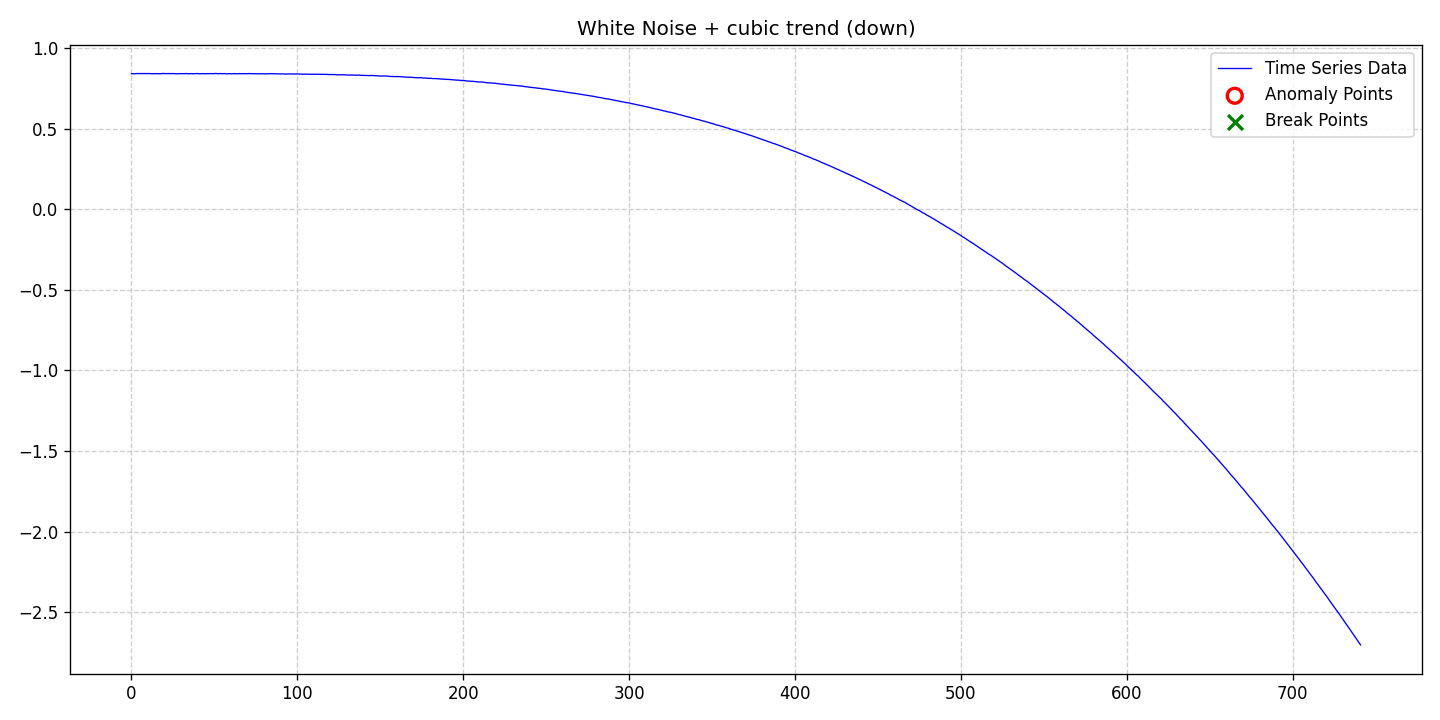

Values plotted in this chart, from the file beside it:
date, data, stationary, det_lin_up, det_lin_down, det_quad, det_cubic, det_exp, det_damped, stoc_trend, volatility, single_seas, multiple_seas, point_anom_single, point_anom_multi, collect_anom, context_anom, mean_shift, var_shift, trend_shift, point_anom_count, point_anom_location, point_anom_point, collect_anom_count
2020-01-01, 0.8412, 0, 0, 0, 0, 1, 0, 0, 0, 0, 0, 0, 0, 0, 0, 0, 0, 0, 0, 0, none, , 0
2020-01-02, 0.8412, 0, 0, 0, 0, 1, 0, 0, 0, 0, 0, 0, 0, 0, 0, 0, 0, 0, 0, 0, none, , 0
2020-01-03, 0.8407, 0, 0, 0, 0, 1, 0, 0, 0, 0, 0, 0, 0, 0, 0, 0, 0, 0, 0, 0, none, , 0
2020-01-04, 0.842, 0, 0, 0, 0, 1, 0, 0, 0, 0, 0, 0, 0, 0, 0, 0, 0, 0, 0, 0, none, , 0
2020-01-05, 0.8419, 0, 0, 0, 0, 1, 0, 0, 0, 0, 0, 0, 0, 0, 0, 0, 0, 0, 0, 0, none, , 0
2020-01-06, 0.8416, 0, 0, 0, 0, 1, 0, 0, 0, 0, 0, 0, 0, 0, 0, 0, 0, 0, 0, 0, none, , 0
2020-01-07, 0.8417, 0, 0, 0, 0, 1, 0, 0, 0, 0, 0, 0, 0, 0, 0, 0, 0, 0, 0, 0, none, , 0
2020-01-08, 0.8422, 0, 0, 0, 0, 1, 0, 0, 0, 0, 0, 0, 0, 0, 0, 0, 0, 0, 0, 0, none, , 0
2020-01-09, 0.8425, 0, 0, 0, 0, 1, 0, 0, 0, 0, 0, 0, 0, 0, 0, 0, 0, 0, 0, 0, none, , 0
2020-01-10, 0.8419, 0, 0, 0, 0, 1, 0, 0, 0, 0, 0, 0, 0, 0, 0, 0, 0, 0, 0, 0, none, , 0
2020-01-11, 0.8415, 0, 0, 0, 0, 1, 0, 0, 0, 0, 0, 0, 0, 0, 0, 0, 0, 0, 0, 0, none, , 0
2020-01-12, 0.842, 0, 0, 0, 0, 1, 0, 0, 0, 0, 0, 0, 0, 0, 0, 0, 0, 0, 0, 0, none, , 0
2020-01-13, 0.8409, 0, 0, 0, 0, 1, 0, 0, 0, 0, 0, 0, 0, 0, 0, 0, 0, 0, 0, 0, none, , 0
2020-01-14, 0.8413, 0, 0, 0, 0, 1, 0, 0, 0, 0, 0, 0, 0, 0, 0, 0, 0, 0, 0, 0, none, , 0
2020-01-15, 0.841, 0, 0, 0, 0, 1, 0, 0, 0, 0, 0, 0, 0, 0, 0, 0, 0, 0, 0, 0, none, , 0
2020-01-16, 0.8416, 0, 0, 0, 0, 1, 0, 0, 0, 0, 0, 0, 0, 0, 0, 0, 0, 0, 0, 0, none, , 0
2020-01-17, 0.8411, 0, 0, 0, 0, 1, 0, 0, 0, 0, 0, 0, 0, 0, 0, 0, 0, 0, 0, 0, none, , 0
2020-01-18, 0.8415, 0, 0, 0, 0, 1, 0, 0, 0, 0, 0, 0, 0, 0, 0, 0, 0, 0, 0, 0, none, , 0
2020-01-19, 0.8406, 0, 0, 0, 0, 1, 0, 0, 0, 0, 0, 0, 0, 0, 0, 0, 0, 0, 0, 0, none, , 0
2020-01-20, 0.8431, 0, 0, 0, 0, 1, 0, 0, 0, 0, 0, 0, 0, 0, 0, 0, 0, 0, 0, 0, none, , 0
2020-01-21, 0.8417, 0, 0, 0, 0, 1, 0, 0, 0, 0, 0, 0, 0, 0, 0, 0, 0, 0, 0, 0, none, , 0
2020-01-22, 0.8418, 0, 0, 0, 0, 1, 0, 0, 0, 0, 0, 0, 0, 0, 0, 0, 0, 0, 0, 0, none, , 0
2020-01-23, 0.8413, 0, 0, 0, 0, 1, 0, 0, 0, 0, 0, 0, 0, 0, 0, 0, 0, 0, 0, 0, none, , 0
2020-01-24, 0.8415, 0, 0, 0, 0, 1, 0, 0, 0, 0, 0, 0, 0, 0, 0, 0, 0, 0, 0, 0, none, , 0
2020-01-25, 0.8414, 0, 0, 0, 0, 1, 0, 0, 0, 0, 0, 0, 0, 0, 0, 0, 0, 0, 0, 0, none, , 0
2020-01-26, 0.8417, 0, 0, 0, 0, 1, 0, 0, 0, 0, 0, 0, 0, 0, 0, 0, 0, 0, 0, 0, none, , 0
2020-01-27, 0.8418, 0, 0, 0, 0, 1, 0, 0, 0, 0, 0, 0, 0, 0, 0, 0, 0, 0, 0, 0, none, , 0
2020-01-28, 0.8405, 0, 0, 0, 0, 1, 0, 0, 0, 0, 0, 0, 0, 0, 0, 0, 0, 0, 0, 0, none, , 0
2020-01-29, 0.8411, 0, 0, 0, 0, 1, 0, 0, 0, 0, 0, 0, 0, 0, 0, 0, 0, 0, 0, 0, none, , 0
2020-01-30, 0.8415, 0, 0, 0, 0, 1, 0, 0, 0, 0, 0, 0, 0, 0, 0, 0, 0, 0, 0, 0, none, , 0
2020-01-31, 0.8416, 0, 0, 0, 0, 1, 0, 0, 0, 0, 0, 0, 0, 0, 0, 0, 0, 0, 0, 0, none, , 0
2020-02-01, 0.8417, 0, 0, 0, 0, 1, 0, 0, 0, 0, 0, 0, 0, 0, 0, 0, 0, 0, 0, 0, none, , 0
2020-02-02, 0.8409, 0, 0, 0, 0, 1, 0, 0, 0, 0, 0, 0, 0, 0, 0, 0, 0, 0, 0, 0, none, , 0
2020-02-03, 0.8423, 0, 0, 0, 0, 1, 0, 0, 0, 0, 0, 0, 0, 0, 0, 0, 0, 0, 0, 0, none, , 0
2020-02-04, 0.8404, 0, 0, 0, 0, 1, 0, 0, 0, 0, 0, 0, 0, 0, 0, 0, 0, 0, 0, 0, none, , 0
2020-02-05, 0.8413, 0, 0, 0, 0, 1, 0, 0, 0, 0, 0, 0, 0, 0, 0, 0, 0, 0, 0, 0, none, , 0
2020-02-06, 0.8417, 0, 0, 0, 0, 1, 0, 0, 0, 0, 0, 0, 0, 0, 0, 0, 0, 0, 0, 0, none, , 0
2020-02-07, 0.841, 0, 0, 0, 0, 1, 0, 0, 0, 0, 0, 0, 0, 0, 0, 0, 0, 0, 0, 0, none, , 0
2020-02-08, 0.8411, 0, 0, 0, 0, 1, 0, 0, 0, 0, 0, 0, 0, 0, 0, 0, 0, 0, 0, 0, none, , 0
2020-02-09, 0.842, 0, 0, 0, 0, 1, 0, 0, 0, 0, 0, 0, 0, 0, 0, 0, 0, 0, 0, 0, none, , 0
2020-02-10, 0.8419, 0, 0, 0, 0, 1, 0, 0, 0, 0, 0, 0, 0, 0, 0, 0, 0, 0, 0, 0, none, , 0
2020-02-11, 0.8406, 0, 0, 0, 0, 1, 0, 0, 0, 0, 0, 0, 0, 0, 0, 0, 0, 0, 0, 0, none, , 0
2020-02-12, 0.8411, 0, 0, 0, 0, 1, 0, 0, 0, 0, 0, 0, 0, 0, 0, 0, 0, 0, 0, 0, none, , 0
2020-02-13, 0.8415, 0, 0, 0, 0, 1, 0, 0, 0, 0, 0, 0, 0, 0, 0, 0, 0, 0, 0, 0, none, , 0
2020-02-14, 0.8409, 0, 0, 0, 0, 1, 0, 0, 0, 0, 0, 0, 0, 0, 0, 0, 0, 0, 0, 0, none, , 0
2020-02-15, 0.8415, 0, 0, 0, 0, 1, 0, 0, 0, 0, 0, 0, 0, 0, 0, 0, 0, 0, 0, 0, none, , 0
2020-02-16, 0.8413, 0, 0, 0, 0, 1, 0, 0, 0, 0, 0, 0, 0, 0, 0, 0, 0, 0, 0, 0, none, , 0
2020-02-17, 0.8413, 0, 0, 0, 0, 1, 0, 0, 0, 0, 0, 0, 0, 0, 0, 0, 0, 0, 0, 0, none, , 0
2020-02-18, 0.8418, 0, 0, 0, 0, 1, 0, 0, 0, 0, 0, 0, 0, 0, 0, 0, 0, 0, 0, 0, none, , 0
2020-02-19, 0.8412, 0, 0, 0, 0, 1, 0, 0, 0, 0, 0, 0, 0, 0, 0, 0, 0, 0, 0, 0, none, , 0
2020-02-20, 0.842, 0, 0, 0, 0, 1, 0, 0, 0, 0, 0, 0, 0, 0, 0, 0, 0, 0, 0, 0, none, , 0
2020-02-21, 0.8426, 0, 0, 0, 0, 1, 0, 0, 0, 0, 0, 0, 0, 0, 0, 0, 0, 0, 0, 0, none, , 0
2020-02-22, 0.8413, 0, 0, 0, 0, 1, 0, 0, 0, 0, 0, 0, 0, 0, 0, 0, 0, 0, 0, 0, none, , 0
2020-02-23, 0.8415, 0, 0, 0, 0, 1, 0, 0, 0, 0, 0, 0, 0, 0, 0, 0, 0, 0, 0, 0, none, , 0
2020-02-24, 0.8419, 0, 0, 0, 0, 1, 0, 0, 0, 0, 0, 0, 0, 0, 0, 0, 0, 0, 0, 0, none, , 0
2020-02-25, 0.8409, 0, 0, 0, 0, 1, 0, 0, 0, 0, 0, 0, 0, 0, 0, 0, 0, 0, 0, 0, none, , 0
2020-02-26, 0.8421, 0, 0, 0, 0, 1, 0, 0, 0, 0, 0, 0, 0, 0, 0, 0, 0, 0, 0, 0, none, , 0
2020-02-27, 0.8404, 0, 0, 0, 0, 1, 0, 0, 0, 0, 0, 0, 0, 0, 0, 0, 0, 0, 0, 0, none, , 0
2020-02-28, 0.8408, 0, 0, 0, 0, 1, 0, 0, 0, 0, 0, 0, 0, 0, 0, 0, 0, 0, 0, 0, none, , 0
2020-02-29, 0.8415, 0, 0, 0, 0, 1, 0, 0, 0, 0, 0, 0, 0, 0, 0, 0, 0, 0, 0, 0, none, , 0
... 682 more rows
